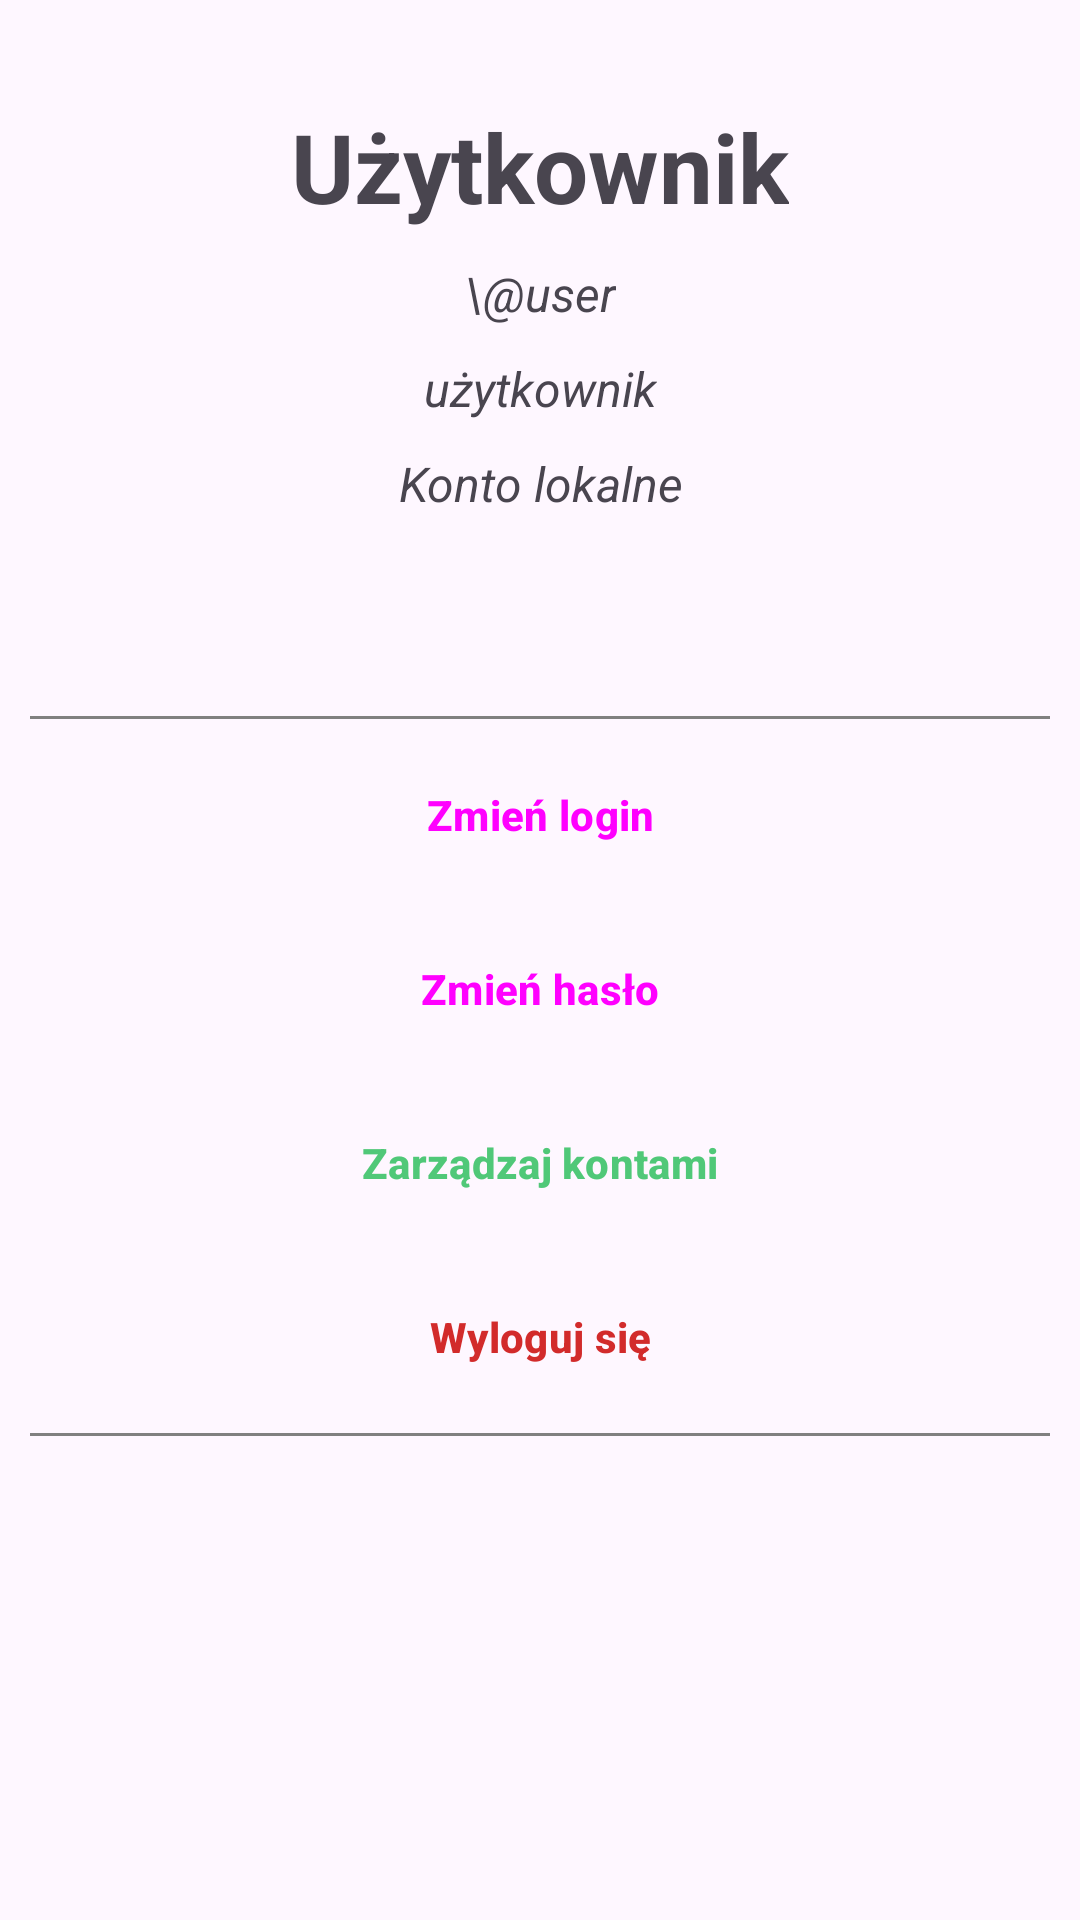

The Android layout XML behind this screen, and the referenced resources:
<!-- AndroidManifest.xml: application theme Theme.Magazynex -->
<!-- res/layout/activity_profile.xml -->
<?xml version="1.0" encoding="utf-8"?>
<androidx.constraintlayout.widget.ConstraintLayout xmlns:android="http://schemas.android.com/apk/res/android"
    android:layout_width="match_parent"
    android:layout_height="match_parent"
    xmlns:app="http://schemas.android.com/apk/res-auto"
    android:padding="10dp">

    <TextView
        android:layout_width="wrap_content"
        android:layout_height="wrap_content"
        android:id="@+id/textviewUserName"
        app:layout_constraintTop_toTopOf="parent"
        app:layout_constraintStart_toStartOf="parent"
        app:layout_constraintEnd_toEndOf="parent"
        android:text="Użytkownik"
        android:textSize="32dp"
        android:textStyle="bold"
        android:textAlignment="center"
        android:paddingTop="24dp"/>

    <TextView
        android:layout_width="wrap_content"
        android:layout_height="wrap_content"
        android:id="@+id/textviewUserLogin"
        app:layout_constraintTop_toBottomOf="@id/textviewUserName"
        app:layout_constraintStart_toStartOf="parent"
        app:layout_constraintEnd_toEndOf="parent"
        android:layout_marginTop="10dp"
        android:text="\@user"
        android:textSize="16dp"
        android:textStyle="italic"
        android:textAlignment="center"/>

    <TextView
        android:layout_width="wrap_content"
        android:layout_height="wrap_content"
        android:id="@+id/textviewUserRole"
        app:layout_constraintStart_toStartOf="parent"
        app:layout_constraintEnd_toEndOf="parent"
        app:layout_constraintTop_toBottomOf="@id/textviewUserLogin"
        android:layout_marginTop="10dp"
        android:text="użytkownik"
        android:textSize="16dp"
        android:textStyle="italic"
        android:textAlignment="center"/>

    <TextView
        android:layout_width="wrap_content"
        android:layout_height="wrap_content"
        android:id="@+id/textviewAccountType"
        app:layout_constraintStart_toStartOf="parent"
        app:layout_constraintEnd_toEndOf="parent"
        app:layout_constraintTop_toBottomOf="@id/textviewUserRole"
        android:layout_marginTop="10dp"
        android:text="Konto lokalne"
        android:textSize="16dp"
        android:textStyle="italic"
        android:textAlignment="center"/>

    <ScrollView
        android:layout_width="match_parent"
        android:layout_height="wrap_content"
        app:layout_constraintTop_toTopOf="@id/textviewUserLogin"
        app:layout_constraintBottom_toBottomOf="parent">

        <LinearLayout
            android:layout_width="match_parent"
            android:layout_height="wrap_content"
            android:orientation="vertical">

            <View
                android:layout_width="match_parent"
                android:layout_height="1dp"
                android:background="@color/gray"
                android:layout_marginVertical="8dp"/>

            <Button
                android:layout_width="match_parent"
                android:layout_height="wrap_content"
                android:layout_weight="1"
                android:id="@+id/buttonChangeLogin"
                android:text="Zmień login"
                android:textStyle="bold"
                android:layout_marginRight="8dp"
                android:layout_marginLeft="8dp"
                style="@style/Widget.Material3.Button.TonalButton"/>

            <Button
                android:layout_width="match_parent"
                android:layout_height="wrap_content"
                android:layout_weight="1"
                android:id="@+id/buttonChangePassword"
                android:text="Zmień hasło"
                android:textStyle="bold"
                android:layout_marginRight="8dp"
                android:layout_marginLeft="8dp"
                android:layout_marginTop="10dp"
                style="@style/Widget.Material3.Button.TonalButton"/>

            <Button
                android:layout_width="match_parent"
                android:layout_height="wrap_content"
                android:layout_weight="1"
                android:id="@+id/buttonUsers"
                android:text="Zarządzaj kontami"
                android:textColor="@color/green"
                android:textStyle="bold"
                android:layout_marginRight="8dp"
                android:layout_marginLeft="8dp"
                android:layout_marginTop="10dp"
                style="@style/Widget.Material3.Button.TonalButton"/>

            <Button
                android:layout_width="match_parent"
                android:layout_height="wrap_content"
                android:layout_weight="1"
                android:id="@+id/buttonLogout"
                android:text="Wyloguj się"
                android:textColor="@color/red"
                android:textStyle="bold"
                android:layout_marginRight="8dp"
                android:layout_marginLeft="8dp"
                android:layout_marginTop="10dp"
                style="@style/Widget.Material3.Button.TonalButton"/>

            <View
                android:layout_width="match_parent"
                android:layout_height="1dp"
                android:background="@color/gray"
                android:layout_marginVertical="8dp"/>
        </LinearLayout>
    </ScrollView>
</androidx.constraintlayout.widget.ConstraintLayout>
<!-- resources referenced by this layout -->
<resources>
  <color name="gray">#808080</color>
  <color name="green">#50C878</color>
  <color name="red">#D22B2B</color>
  <style name="Theme.Magazynex" parent="Base.Theme.Magazynex" />
  <style name="Base.Theme.Magazynex" parent="Theme.Material3.DayNight.NoActionBar">
          
          <item name="colorPrimary">@color/colorPrimary</item>
          <item name="colorOnPrimary">@color/white</item>
      </style>
  <color name="colorPrimary">#2196F3</color>
  <color name="white">#F2F3F4</color>
</resources>
